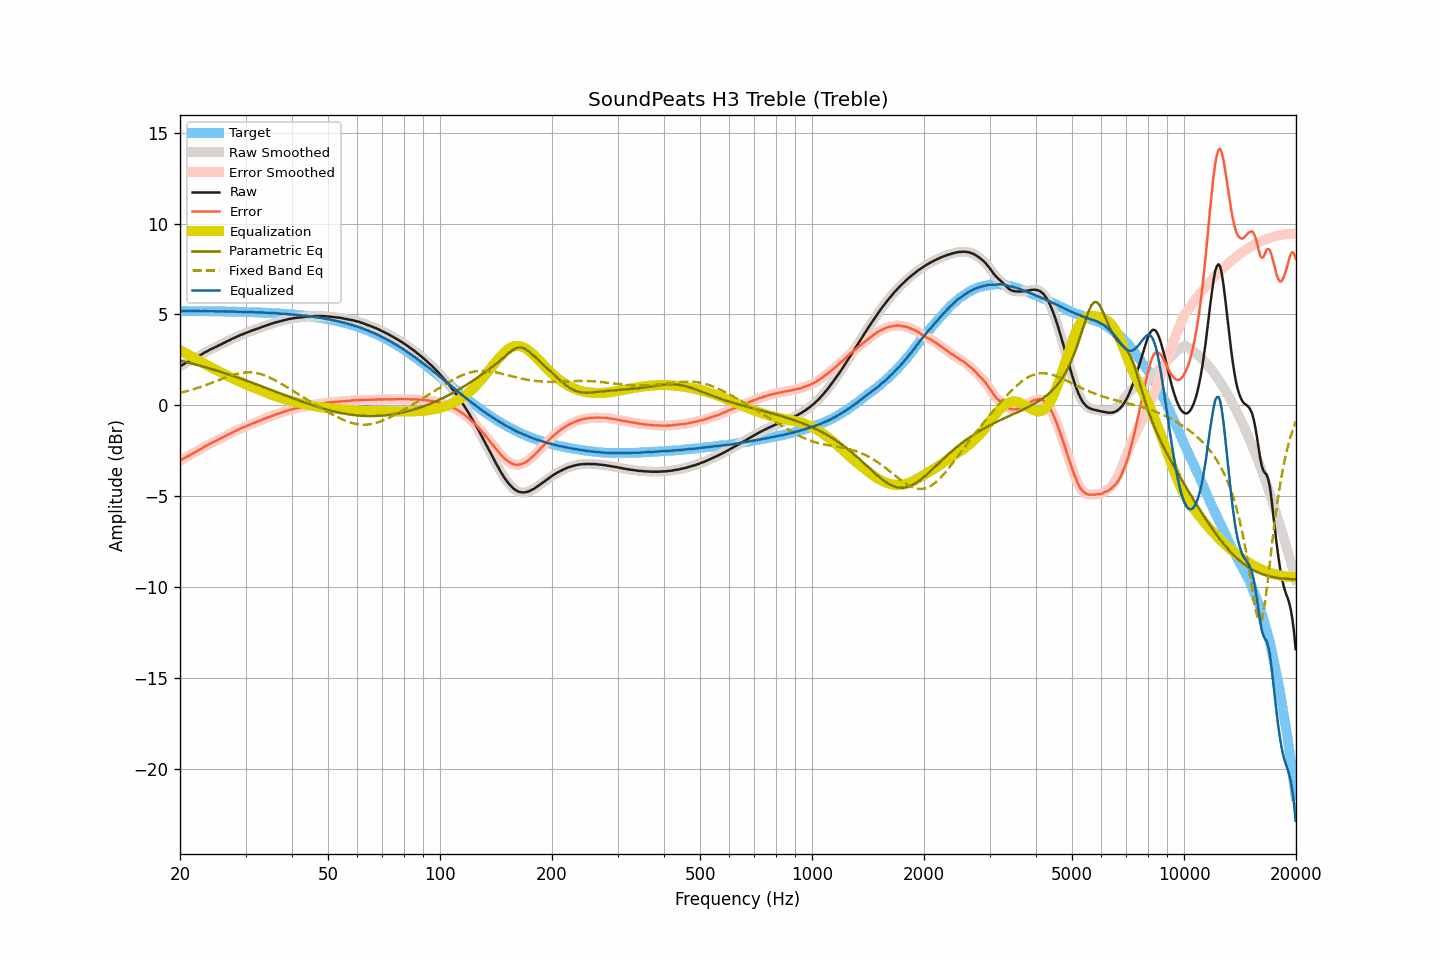

Data behind this chart, as committed beside it:
frequency, raw, smoothed, error, error_smoothed, equalization, parametric_eq, fixed_band_eq, equalized_raw, equalized_smoothed, target
20.00, 2.15, 2.15, -3.04, -3.04, 3.04, 2.46, 0.69, 5.19, 5.19, 5.19
20.20, 2.20, 2.20, -2.99, -2.99, 2.99, 2.44, 0.71, 5.19, 5.19, 5.19
20.40, 2.25, 2.25, -2.94, -2.94, 2.94, 2.42, 0.73, 5.19, 5.19, 5.19
20.61, 2.30, 2.30, -2.89, -2.89, 2.89, 2.40, 0.75, 5.19, 5.19, 5.19
20.81, 2.35, 2.35, -2.84, -2.84, 2.84, 2.37, 0.77, 5.19, 5.19, 5.19
21.02, 2.40, 2.40, -2.79, -2.79, 2.79, 2.35, 0.80, 5.19, 5.19, 5.19
21.23, 2.44, 2.44, -2.75, -2.74, 2.75, 2.33, 0.82, 5.18, 5.19, 5.19
21.44, 2.49, 2.49, -2.70, -2.70, 2.70, 2.31, 0.85, 5.19, 5.19, 5.19
21.66, 2.54, 2.54, -2.65, -2.65, 2.65, 2.28, 0.88, 5.19, 5.18, 5.19
21.87, 2.58, 2.58, -2.60, -2.60, 2.60, 2.26, 0.90, 5.18, 5.18, 5.18
22.09, 2.63, 2.63, -2.55, -2.55, 2.55, 2.24, 0.93, 5.18, 5.18, 5.18
22.31, 2.68, 2.68, -2.50, -2.50, 2.50, 2.21, 0.96, 5.18, 5.18, 5.18
22.54, 2.73, 2.73, -2.45, -2.45, 2.45, 2.19, 0.99, 5.18, 5.18, 5.18
22.76, 2.78, 2.78, -2.40, -2.40, 2.40, 2.17, 1.02, 5.18, 5.18, 5.18
22.99, 2.83, 2.83, -2.35, -2.35, 2.35, 2.14, 1.05, 5.18, 5.18, 5.18
23.22, 2.89, 2.89, -2.29, -2.29, 2.30, 2.12, 1.08, 5.18, 5.18, 5.18
23.45, 2.94, 2.94, -2.24, -2.24, 2.24, 2.09, 1.11, 5.18, 5.18, 5.18
23.69, 2.98, 2.98, -2.20, -2.19, 2.19, 2.06, 1.14, 5.17, 5.18, 5.18
23.92, 3.03, 3.03, -2.15, -2.15, 2.15, 2.04, 1.18, 5.18, 5.18, 5.18
24.16, 3.08, 3.08, -2.09, -2.10, 2.10, 2.01, 1.21, 5.18, 5.18, 5.17
24.40, 3.12, 3.12, -2.05, -2.05, 2.06, 1.99, 1.25, 5.18, 5.18, 5.17
24.65, 3.16, 3.16, -2.01, -2.01, 2.01, 1.96, 1.28, 5.17, 5.17, 5.17
24.89, 3.20, 3.20, -1.97, -1.97, 1.97, 1.93, 1.31, 5.17, 5.17, 5.17
25.14, 3.24, 3.24, -1.93, -1.93, 1.92, 1.90, 1.35, 5.16, 5.17, 5.17
25.39, 3.29, 3.29, -1.88, -1.88, 1.88, 1.88, 1.38, 5.17, 5.17, 5.17
25.65, 3.33, 3.33, -1.84, -1.84, 1.84, 1.85, 1.42, 5.17, 5.17, 5.17
25.91, 3.37, 3.37, -1.80, -1.79, 1.79, 1.82, 1.45, 5.16, 5.16, 5.16
26.16, 3.42, 3.42, -1.74, -1.75, 1.75, 1.79, 1.49, 5.17, 5.16, 5.16
26.43, 3.46, 3.46, -1.70, -1.70, 1.70, 1.76, 1.52, 5.16, 5.16, 5.16
26.69, 3.51, 3.51, -1.65, -1.65, 1.65, 1.74, 1.55, 5.16, 5.16, 5.16
26.96, 3.55, 3.55, -1.61, -1.61, 1.61, 1.71, 1.58, 5.16, 5.16, 5.16
27.23, 3.59, 3.59, -1.57, -1.56, 1.56, 1.68, 1.61, 5.15, 5.16, 5.16
27.50, 3.64, 3.64, -1.52, -1.52, 1.52, 1.65, 1.64, 5.16, 5.15, 5.15
27.77, 3.68, 3.68, -1.47, -1.47, 1.47, 1.62, 1.67, 5.15, 5.15, 5.15
28.05, 3.72, 3.72, -1.43, -1.43, 1.43, 1.59, 1.70, 5.15, 5.15, 5.15
28.33, 3.76, 3.76, -1.39, -1.39, 1.39, 1.56, 1.72, 5.15, 5.15, 5.15
28.62, 3.80, 3.80, -1.35, -1.35, 1.35, 1.53, 1.74, 5.15, 5.15, 5.15
28.90, 3.84, 3.84, -1.30, -1.31, 1.31, 1.49, 1.76, 5.15, 5.14, 5.14
29.19, 3.88, 3.88, -1.26, -1.26, 1.27, 1.46, 1.78, 5.15, 5.14, 5.14
29.48, 3.91, 3.91, -1.23, -1.23, 1.23, 1.43, 1.79, 5.14, 5.14, 5.14
29.78, 3.95, 3.95, -1.19, -1.19, 1.19, 1.40, 1.80, 5.14, 5.14, 5.14
30.08, 3.98, 3.98, -1.16, -1.15, 1.15, 1.37, 1.81, 5.13, 5.13, 5.13
30.38, 4.02, 4.02, -1.11, -1.11, 1.11, 1.34, 1.81, 5.13, 5.13, 5.13
30.68, 4.05, 4.05, -1.08, -1.08, 1.08, 1.30, 1.81, 5.13, 5.13, 5.13
30.99, 4.09, 4.09, -1.04, -1.04, 1.04, 1.27, 1.81, 5.13, 5.13, 5.13
31.30, 4.12, 4.12, -1.00, -1.00, 1.01, 1.24, 1.81, 5.13, 5.12, 5.12
31.61, 4.15, 4.15, -0.97, -0.97, 0.97, 1.21, 1.80, 5.12, 5.12, 5.12
31.93, 4.18, 4.18, -0.94, -0.94, 0.94, 1.17, 1.78, 5.11, 5.11, 5.12
32.24, 4.21, 4.21, -0.90, -0.90, 0.90, 1.14, 1.77, 5.11, 5.11, 5.11
32.57, 4.24, 4.24, -0.87, -0.87, 0.86, 1.11, 1.75, 5.10, 5.11, 5.11
32.89, 4.28, 4.28, -0.83, -0.83, 0.83, 1.07, 1.72, 5.11, 5.11, 5.11
33.22, 4.31, 4.31, -0.79, -0.79, 0.80, 1.04, 1.70, 5.10, 5.10, 5.10
33.55, 4.34, 4.34, -0.76, -0.76, 0.76, 1.01, 1.67, 5.10, 5.10, 5.10
33.89, 4.37, 4.37, -0.72, -0.72, 0.72, 0.97, 1.63, 5.09, 5.09, 5.09
34.23, 4.40, 4.40, -0.69, -0.69, 0.69, 0.94, 1.60, 5.09, 5.09, 5.09
34.57, 4.43, 4.43, -0.66, -0.66, 0.65, 0.90, 1.56, 5.08, 5.08, 5.09
34.92, 4.46, 4.46, -0.62, -0.62, 0.62, 0.87, 1.52, 5.08, 5.08, 5.08
35.27, 4.49, 4.49, -0.59, -0.59, 0.59, 0.84, 1.48, 5.08, 5.08, 5.08
35.62, 4.52, 4.52, -0.55, -0.55, 0.55, 0.80, 1.43, 5.07, 5.07, 5.07
35.97, 4.55, 4.55, -0.52, -0.52, 0.52, 0.77, 1.39, 5.07, 5.07, 5.07
... 635 more rows
